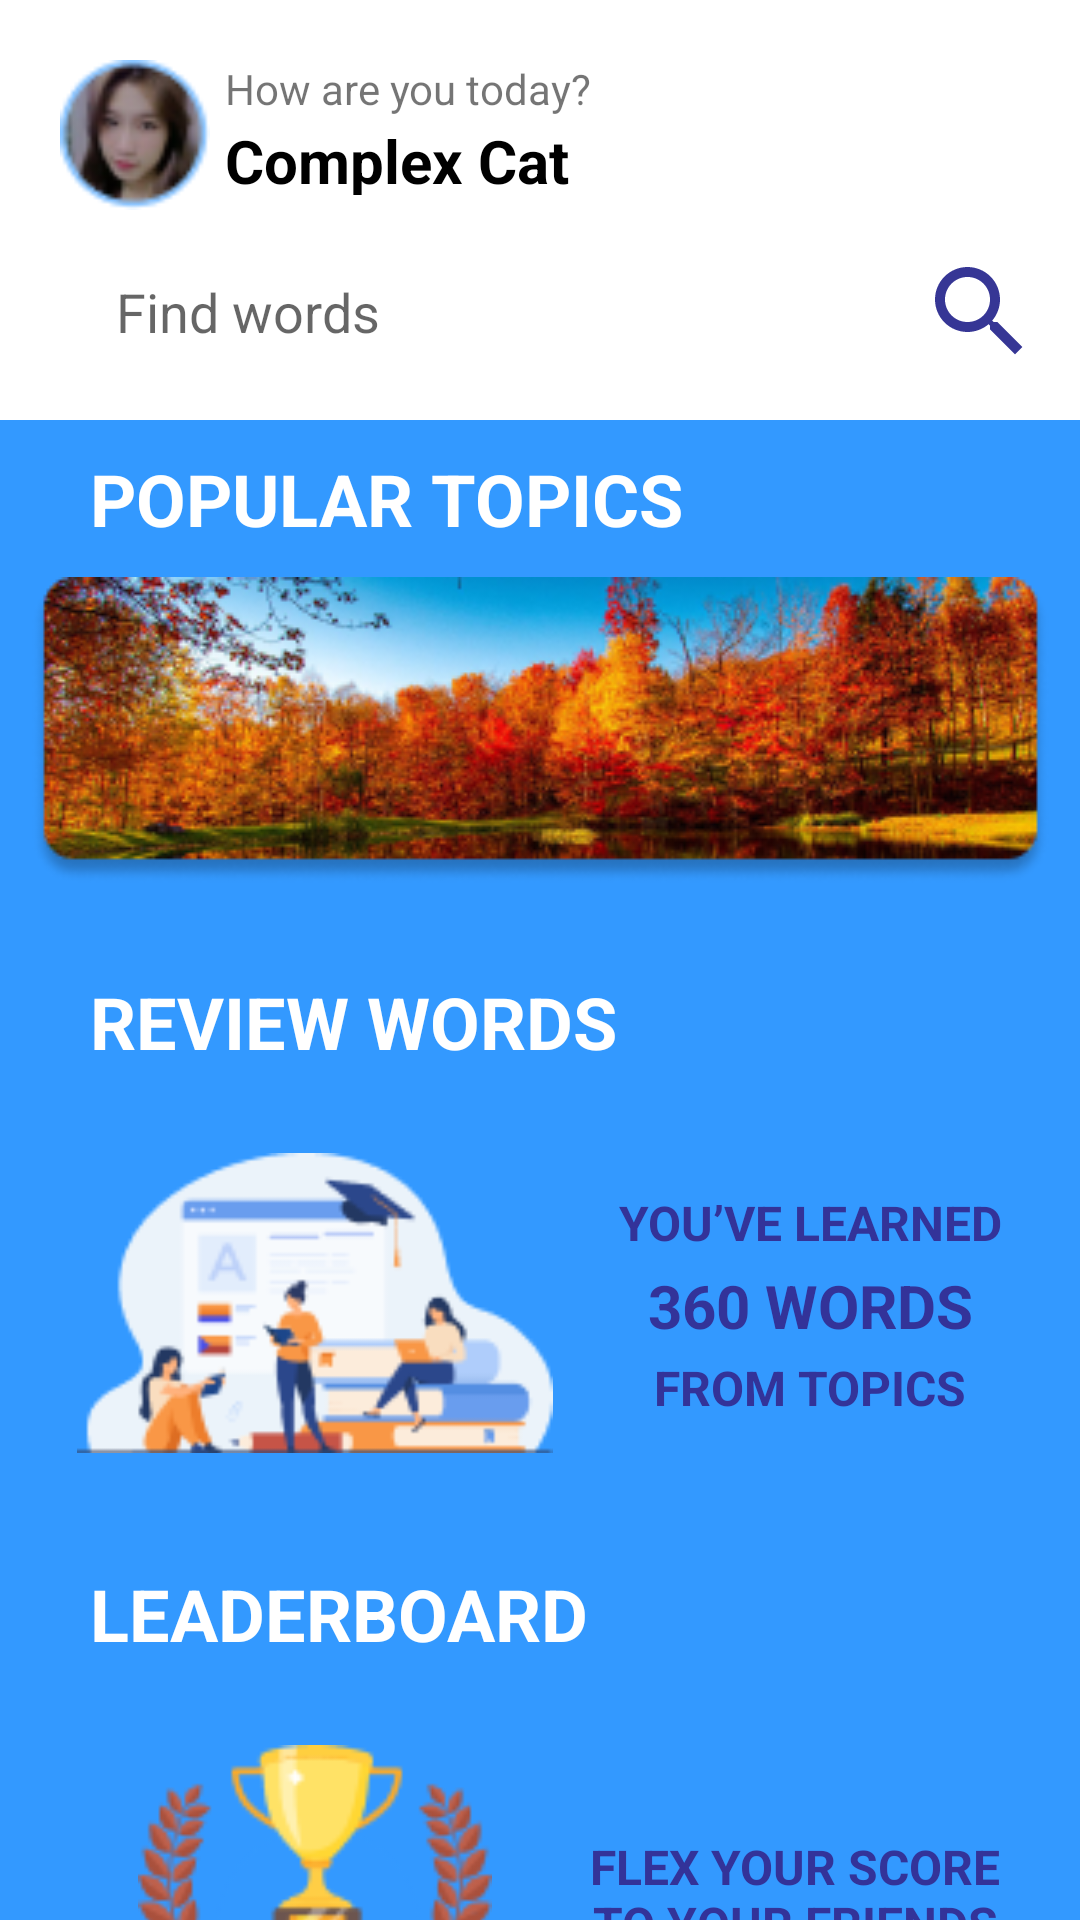

Layout XML and referenced resources for this Android screen:
<!-- AndroidManifest.xml: application theme Theme.AndroidApp -->
<!-- res/layout/fragment_home.xml -->
<?xml version="1.0" encoding="utf-8"?>
<FrameLayout xmlns:android="http://schemas.android.com/apk/res/android"
    xmlns:app="http://schemas.android.com/apk/res-auto"
    xmlns:tools="http://schemas.android.com/tools"
    android:layout_width="match_parent"
    android:layout_height="match_parent"
    android:background="@color/backgroundBlue"
    tools:context=".View.main.HomeFragment">

    <include layout="@layout/header" />

    <androidx.constraintlayout.widget.ConstraintLayout
        android:layout_width="match_parent"
        android:layout_height="match_parent">

        <TextView
            android:id="@+id/tv_popularTopics"
            android:layout_width="wrap_content"
            android:layout_height="wrap_content"
            android:layout_marginStart="30dp"
            android:layout_marginTop="150dp"
            android:text="@string/popular_topics"
            android:textColor="@color/white"
            android:textSize="24sp"
            android:textStyle="bold"
            app:layout_constraintBottom_toTopOf="@+id/vf_popularTopics"
            app:layout_constraintStart_toStartOf="parent"
            app:layout_constraintTop_toTopOf="parent" />

        <ViewFlipper
            android:id="@+id/vf_popularTopics"
            android:layout_width="wrap_content"
            android:layout_height="wrap_content"
            android:layout_marginTop="10dp"
            android:autoStart="true"
            android:flipInterval="2000"
            android:inAnimation="@android:anim/slide_in_left"
            android:outAnimation="@android:anim/slide_out_right"
            app:layout_constraintEnd_toEndOf="parent"
            app:layout_constraintStart_toStartOf="parent"
            app:layout_constraintTop_toBottomOf="@id/tv_popularTopics">

            <ImageView
                android:id="@+id/imageView3"
                android:layout_width="wrap_content"
                android:layout_height="wrap_content"
                android:src="@drawable/img_library" />

            <ImageView
                android:id="@+id/imageView4"
                android:layout_width="wrap_content"
                android:layout_height="wrap_content"
                android:src="@drawable/img_library" />

            <ImageView
                android:id="@+id/imageView5"
                android:layout_width="wrap_content"
                android:layout_height="wrap_content"
                android:src="@drawable/img_library" />
        </ViewFlipper>

        <TextView
            android:id="@+id/tv_reviewWords"
            android:layout_width="wrap_content"
            android:layout_height="wrap_content"
            android:layout_marginTop="30dp"
            android:text="@string/review_words"
            android:textColor="@color/white"
            android:textSize="24sp"
            android:textStyle="bold"
            app:layout_constraintStart_toStartOf="@+id/tv_popularTopics"
            app:layout_constraintTop_toBottomOf="@+id/vf_popularTopics" />

        <FrameLayout
            android:id="@+id/fl_reviewWords"
            android:layout_width="350dp"
            android:layout_height="115dp"
            android:layout_marginTop="20dp"
            android:background="@drawable/radius_10"
            android:backgroundTint="@color/white"
            app:layout_constraintEnd_toEndOf="parent"
            app:layout_constraintStart_toStartOf="parent"
            app:layout_constraintTop_toBottomOf="@+id/tv_reviewWords" />

        <ImageView
            android:layout_width="200dp"
            android:layout_height="100dp"
            android:src="@drawable/iv_review_words"
            app:layout_constraintBottom_toBottomOf="@+id/fl_reviewWords"
            app:layout_constraintStart_toStartOf="@+id/fl_reviewWords"
            app:layout_constraintTop_toTopOf="@+id/fl_reviewWords" />

        <TextView
            android:id="@+id/textView2"
            android:layout_width="130dp"
            android:layout_height="20dp"
            android:layout_marginTop="20dp"
            android:layout_marginEnd="20dp"
            android:text="@string/you_ve_learned"
            android:textAlignment="center"
            android:textColor="@color/darkBlue"
            android:textSize="16sp"
            android:textStyle="bold"
            app:layout_constraintEnd_toEndOf="@+id/fl_reviewWords"
            app:layout_constraintTop_toTopOf="@+id/fl_reviewWords" />

        <TextView
            android:id="@+id/tv_numberWords"
            android:layout_width="130dp"
            android:layout_height="30dp"
            android:layout_marginEnd="20dp"
            android:text="@string/_360_words"
            android:textAlignment="center"
            android:textColor="@color/darkBlue"
            android:textSize="20sp"
            android:textStyle="bold"
            app:layout_constraintBottom_toTopOf="@+id/textView"
            app:layout_constraintEnd_toEndOf="@+id/fl_reviewWords" />

        <TextView
            android:id="@+id/textView"
            android:layout_width="130dp"
            android:layout_height="20dp"
            android:layout_marginEnd="20dp"
            android:layout_marginBottom="20dp"
            android:text="@string/from_topics"
            android:textAlignment="center"
            android:textColor="@color/darkBlue"
            android:textSize="16sp"
            android:textStyle="bold"
            app:layout_constraintBottom_toBottomOf="@+id/fl_reviewWords"
            app:layout_constraintEnd_toEndOf="@+id/fl_reviewWords" />

        <TextView
            android:id="@+id/tv_leaderBoard"
            android:layout_width="wrap_content"
            android:layout_height="wrap_content"
            android:layout_marginTop="30dp"
            android:text="LEADERBOARD"
            android:textColor="@color/white"
            android:textSize="24sp"
            android:textStyle="bold"
            app:layout_constraintStart_toStartOf="@+id/tv_reviewWords"
            app:layout_constraintTop_toBottomOf="@+id/fl_reviewWords" />

        <FrameLayout
            android:id="@+id/fl_leaderBoard"
            android:layout_width="350dp"
            android:layout_height="115dp"
            android:layout_marginTop="20dp"
            android:background="@drawable/radius_10"
            android:backgroundTint="@color/white"
            app:layout_constraintEnd_toEndOf="parent"
            app:layout_constraintStart_toStartOf="parent"
            app:layout_constraintTop_toBottomOf="@+id/tv_leaderBoard" />

        <ImageView
            android:id="@+id/imageView6"
            android:layout_width="200dp"
            android:layout_height="100dp"
            android:src="@drawable/iv_leader_board"
            app:layout_constraintBottom_toBottomOf="@+id/fl_leaderBoard"
            app:layout_constraintStart_toStartOf="@+id/fl_leaderBoard"
            app:layout_constraintTop_toTopOf="@+id/fl_leaderBoard" />

        <TextView
            android:id="@+id/tv_inFlleaderBoard"
            android:layout_width="140dp"
            android:layout_height="100dp"
            android:layout_marginEnd="20dp"
            android:gravity="center"
            android:text="@string/flex_your_score_to_your_friends"
            android:textColor="@color/darkBlue"
            android:textSize="16sp"
            android:textStyle="bold"
            app:layout_constraintBottom_toBottomOf="@+id/fl_leaderBoard"
            app:layout_constraintEnd_toEndOf="@+id/fl_leaderBoard"
            app:layout_constraintTop_toTopOf="@+id/fl_leaderBoard" />


    </androidx.constraintlayout.widget.ConstraintLayout>
</FrameLayout>
<!-- res/layout/header.xml (included above) -->
<?xml version="1.0" encoding="utf-8"?>
<androidx.constraintlayout.widget.ConstraintLayout xmlns:android="http://schemas.android.com/apk/res/android"
    xmlns:app="http://schemas.android.com/apk/res-auto"
    xmlns:tools="http://schemas.android.com/tools"
    android:layout_width="match_parent"
    android:gravity="center"
    android:layout_height="140dp"
    android:background="@color/white">
    <ImageView
        android:id="@+id/iv_Avt"
        android:layout_width="50dp"
        android:layout_height="50dp"
        android:layout_marginStart="20dp"
        android:layout_marginTop="20dp"
        android:src="@drawable/avt"
        app:layout_constraintStart_toStartOf="parent"
        app:layout_constraintTop_toTopOf="parent" />

    <TextView
        android:id="@+id/tv_greet"
        android:layout_width="130dp"
        android:layout_height="25dp"
        android:layout_marginStart="5dp"
        android:text="@string/how_are_you_today"
        app:layout_constraintStart_toEndOf="@id/iv_Avt"
        app:layout_constraintTop_toTopOf="@id/iv_Avt" />

    <TextView
        android:id="@+id/tv_username"
        android:layout_width="130dp"
        android:layout_height="25dp"
        android:layout_marginStart="5dp"
        android:layout_marginBottom="5dp"
        android:text="@string/name"
        android:textColor="@color/black"
        android:textSize="20sp"
        android:textStyle="bold"
        app:layout_constraintBottom_toBottomOf="@+id/iv_Avt"
        app:layout_constraintStart_toEndOf="@+id/iv_Avt" />

    <ImageView
        android:id="@+id/iv_bell"
        android:layout_width="40dp"
        android:layout_height="40dp"
        android:layout_marginEnd="20dp"
        android:src="@drawable/baseline_notifications_none_24"
        app:layout_constraintBottom_toBottomOf="@+id/iv_Avt"
        app:layout_constraintEnd_toEndOf="parent"
        app:layout_constraintTop_toTopOf="@+id/iv_Avt" />

    <TextView
        android:id="@+id/containFind"
        android:layout_width="363dp"
        android:layout_height="40dp"
        android:layout_marginBottom="16dp"
        android:background="@drawable/border"
        android:backgroundTint="@color/grey_find"
        app:layout_constraintBottom_toBottomOf="parent"
        app:layout_constraintEnd_toEndOf="@+id/iv_bell"
        app:layout_constraintStart_toStartOf="parent" />

    <EditText
        android:id="@+id/et_find"
        android:layout_width="363dp"
        android:layout_height="40dp"
        android:layout_marginBottom="16dp"
        android:layout_marginStart="100dp"
        android:hint="@string/title_find"
        android:background="@drawable/border"
        app:layout_constraintBottom_toBottomOf="parent"
        app:layout_constraintEnd_toEndOf="@+id/iv_bell"
        app:layout_constraintStart_toStartOf="parent"
        />

    <ImageView
        android:layout_width="50dp"
        android:layout_height="40dp"
        android:src="@drawable/baseline_search_24"
        app:layout_constraintBottom_toBottomOf="@id/et_find"
        app:layout_constraintEnd_toEndOf="@+id/containFind" />

</androidx.constraintlayout.widget.ConstraintLayout>
<!-- resources referenced by this layout -->
<resources>
  <color name="backgroundBlue">#3399FF</color>
  <color name="black">#FF000000</color>
  <color name="darkBlue">#333399</color>
  <color name="grey_find">#C3D3DD</color>
  <color name="white">#FFFFFFFF</color>
  <!-- drawable avt: png bitmap (drawable, 3628 bytes) -->
  <!-- drawable baseline_search_24 (drawable) -->
  <vector android:height="24dp" android:tint="#363695"
      android:viewportHeight="24" android:viewportWidth="24"
      android:width="24dp" xmlns:android="http://schemas.android.com/apk/res/android">
      <path android:fillColor="@android:color/white" android:pathData="M15.5,14h-0.79l-0.28,-0.27C15.41,12.59 16,11.11 16,9.5 16,5.91 13.09,3 9.5,3S3,5.91 3,9.5 5.91,16 9.5,16c1.61,0 3.09,-0.59 4.23,-1.57l0.27,0.28v0.79l5,4.99L20.49,19l-4.99,-5zM9.5,14C7.01,14 5,11.99 5,9.5S7.01,5 9.5,5 14,7.01 14,9.5 11.99,14 9.5,14z"/>
  </vector>
  <!-- drawable img_library: png bitmap (drawable, 89460 bytes) -->
  <!-- drawable iv_leader_board: png bitmap (drawable, 9134 bytes) -->
  <!-- drawable iv_review_words: png bitmap (drawable, 7661 bytes) -->
  <string name="_360_words">360 WORDS</string>
  <string name="flex_your_score_to_your_friends">FLEX YOUR SCORE TO YOUR FRIENDS</string>
  <string name="from_topics">FROM TOPICS</string>
  <string name="how_are_you_today">How are you today?</string>
  <string name="name">Complex Cat</string>
  <string name="popular_topics">POPULAR TOPICS</string>
  <string name="review_words">REVIEW WORDS</string>
  <string name="title_find">Find words</string>
  <string name="you_ve_learned">YOU’VE LEARNED</string>
  <style name="Theme.AndroidApp" parent="Theme.MaterialComponents.DayNight.NoActionBar">
          
          <item name="colorPrimary">@color/purple_500</item>
          <item name="colorPrimaryDark">@color/purple_700</item>
          <item name="colorAccent">@color/darkBlue</item>
          
      </style>
  <color name="purple_500">#FF6200EE</color>
  <color name="purple_700">#FF3700B3</color>
</resources>
